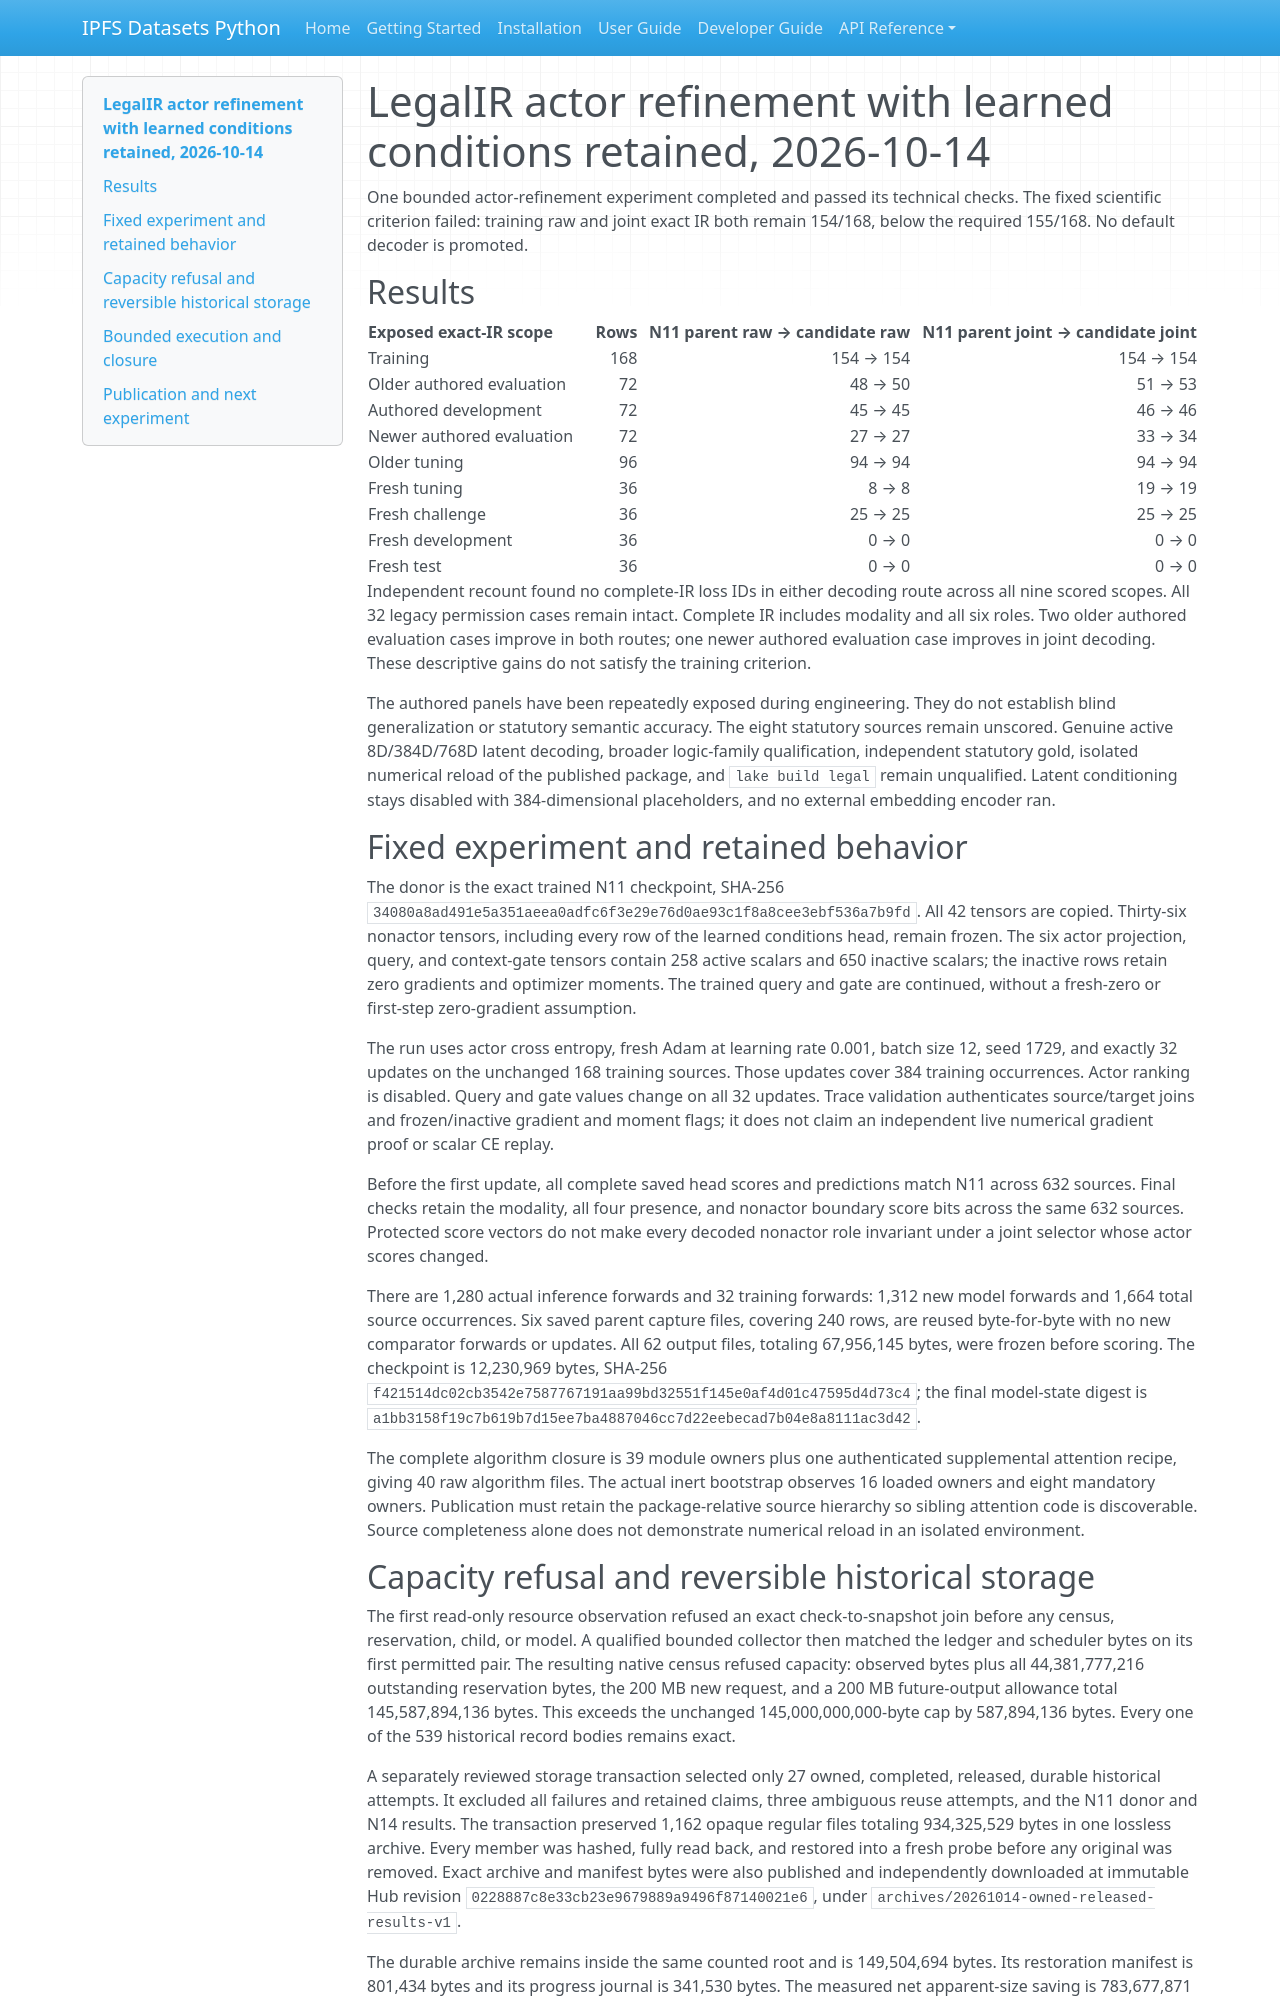

repository: endomorphosis/ipfs_datasets_py · page: autoencoders/actor_refinement_20261014/index.html · generator: mkdocs

# LegalIR actor refinement with learned conditions retained, 2026-10-14

One bounded actor-refinement experiment completed and passed its technical
checks. The fixed scientific criterion failed: training raw and joint exact IR
both remain 154/168, below the required 155/168. No default decoder is promoted.

## Results

| Exposed exact-IR scope | Rows | N11 parent raw → candidate raw | N11 parent joint → candidate joint |
| --- | ---: | ---: | ---: |
| Training | 168 | 154 → 154 | 154 → 154 |
| Older authored evaluation | 72 | 48 → 50 | 51 → 53 |
| Authored development | 72 | 45 → 45 | 46 → 46 |
| Newer authored evaluation | 72 | 27 → 27 | 33 → 34 |
| Older tuning | 96 | 94 → 94 | 94 → 94 |
| Fresh tuning | 36 | 8 → 8 | 19 → 19 |
| Fresh challenge | 36 | 25 → 25 | 25 → 25 |
| Fresh development | 36 | 0 → 0 | 0 → 0 |
| Fresh test | 36 | 0 → 0 | 0 → 0 |

Independent recount found no complete-IR loss IDs in either decoding route
across all nine scored scopes. All 32 legacy permission cases remain intact.
Complete IR includes modality and all six roles. Two older authored evaluation
cases improve in both routes; one newer authored evaluation case improves in
joint decoding. These descriptive gains do not satisfy the training criterion.

The authored panels have been repeatedly exposed during engineering. They do
not establish blind generalization or statutory semantic accuracy. The eight
statutory sources remain unscored. Genuine active 8D/384D/768D latent decoding,
broader logic-family qualification, independent statutory gold, isolated
numerical reload of the published package, and `lake build legal` remain
unqualified. Latent conditioning stays disabled with 384-dimensional
placeholders, and no external embedding encoder ran.

## Fixed experiment and retained behavior

The donor is the exact trained N11 checkpoint, SHA-256
`34080a8ad491e5a351aeea0adfc6f3e29e76d0ae93c1f8a8cee3ebf536a7b9fd`.
All 42 tensors are copied. Thirty-six nonactor tensors, including every row of
the learned conditions head, remain frozen. The six actor projection, query,
and context-gate tensors contain 258 active scalars and 650 inactive scalars;
the inactive rows retain zero gradients and optimizer moments. The trained
query and gate are continued, without a fresh-zero or first-step zero-gradient
assumption.

The run uses actor cross entropy, fresh Adam at learning rate 0.001, batch size
12, seed 1729, and exactly 32 updates on the unchanged 168 training sources.
Those updates cover 384 training occurrences. Actor ranking is disabled.
Query and gate values change on all 32 updates. Trace validation authenticates
source/target joins and frozen/inactive gradient and moment flags; it does not
claim an independent live numerical gradient proof or scalar CE replay.

Before the first update, all complete saved head scores and predictions match
N11 across 632 sources. Final checks retain the modality, all four presence,
and nonactor boundary score bits across the same 632 sources. Protected score
vectors do not make every decoded nonactor role invariant under a joint
selector whose actor scores changed.

There are 1,280 actual inference forwards and 32 training forwards: 1,312 new
model forwards and 1,664 total source occurrences. Six saved parent capture
files, covering 240 rows, are reused byte-for-byte with no new comparator
forwards or updates. All 62 output files, totaling 67,956,145 bytes, were frozen
before scoring. The checkpoint is 12,230,969 bytes, SHA-256
`f421514dc02cb3542e7587767191aa99bd32551f145e0af4d01c47595d4d73c4`;
the final model-state digest is
`a1bb3158f19c7b619b7d15ee7ba4887046cc7d22eebecad7b04e8a8111ac3d42`.

The complete algorithm closure is 39 module owners plus one authenticated
supplemental attention recipe, giving 40 raw algorithm files. The actual inert
bootstrap observes 16 loaded owners and eight mandatory owners. Publication
must retain the package-relative source hierarchy so sibling attention code is
discoverable. Source completeness alone does not demonstrate numerical reload
in an isolated environment.
